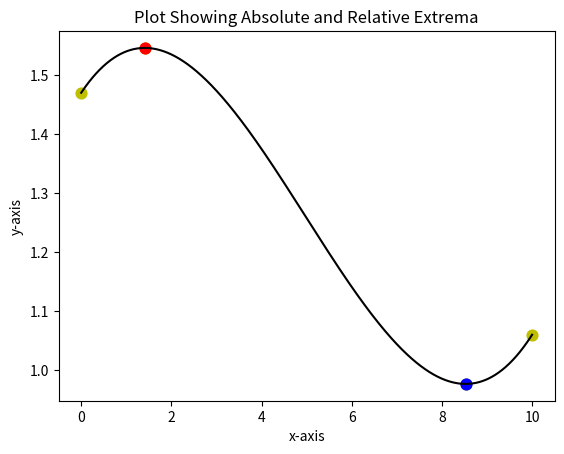

Write Python code to recreate this figure.
# MSPA 400 Session #7 Python Module #1

# Reading assignment:
# "Think Python" 2nd Edition (8.3-8.11)
# "Think Python" 3td Editon (pages 85-93)

# Module #1 objectives: 1) demonstrate a grid search for maxima
# and minima of a continuous function, 2) demonstrate the use of Boolean 
# values with conditionals and 3) plot the results. 

import numpy as np
import matplotlib.pyplot as plt

# extrema() is a classification function used to evaluate a trio of points.
# The function will evaluate the middle point of trio to determine if it
# represents a relative maxima or minima for the trio. The result will be
# a boolean value True or False which will be used later.  Note that if the 
# middle point is not an extrema, the value False will be returned.

def extrema (a,b,c):
    x = max(a,b,c)
    z = min(a,b,c)
    epsilon = 0.0000001   # This is a safeguard against minor differences.
    result = False
    if abs(b - x) < epsilon:
        result = True
    if abs(b - z) < epsilon:
        result = True
    return result
   
# This is a user supplied function.  Example is Lial Figure 8 Section 13.1.        
                        
def f(x):
    y= 0.00316*x**3-0.0471*x**2+0.114*x+1.47
    return y
    
# The following extrema evaluation will be over a defined interval. Grid points
# will be defined and the function extreme() will compare trios of values.
    
# Define interval endpoints for a closed interval [xa,xb].
xa= 0.0
xb= +10.0

# n = number of grid points.  The interval [xa,xb] will be subdivided.
# Adding delta to xb insures xb is included in the array generated.  For this
# purpose, np.arange() will be used to create a numpy array of floating point
# values to be used in subsequent calculations.

n= 1000
delta= (xb - xa)/n
x= np.arange(xa, xb+delta, delta)  
y=f(x)

value=[False]  # This defines the list value which will contain Boolean values.
value=value*len(x)  #This expands the list to the length of x.

# We are going to check each trio of points during the grid search.
# If a local extrema is found, the boolean value will be set to True.  
# Otherwise it will remain False. The interval endpoints are always local
# extrema so we define their boolean values first. 

L=len(x)
value[0] = True    # This will correspond to one endpoint.
value[L-1] =True   # This corresponds to the other.
    
# The for loop will check each consecutive trios of f values with the function
# extrema() to identify local extrema.  Only when an extrema is found will the
# boolean value in the list value be changed to True.

for k in range(L-2):
    value[k+1]=extrema(f(x[k]),f(x[k+1]),f(x[k+2]))
    
max_value=max(y)        # We check the list to find the global maxima.
min_value=min(y)        # We check the list to find the global minima.


# The following for loop checks the boolean value for each point. If the value
# is True, that point will be plotted yellow.  The global maximum is plotted as
# red and the minimum is plotted as green. We follow this up by plotting the
# values of x and y.

error=0.0000001         # The error parameter guards against roundoff error.
# The code which follows assigns colors to maxima and minima and plots them.

plt.figure()
for k in range(L):
    if value[k]==True:
        plt.scatter(x[k],y[k],s=60,c='y')
        if abs(max_value-y[k]) < error:
            plt.scatter(x[k],y[k],s=60,c='r')
        if abs(min_value-y[k]) < error:
            plt.scatter(x[k],y[k],s=60,c='b')
            
                 
plt.plot(x,y,c='k')   # This plots the line on the chart.
plt.xlabel('x-axis')
plt.ylabel('y-axis')
plt.title('Plot Showing Absolute and Relative Extrema')
plt.show()  


# Exercise #1:  Refer to Lial Section 13.1 Example 2. Reproduce Figure 7.

# Exercise #2: Refer to Lial Section 14.1 Example 3.  Evaluate over the 
# interval [0,10] and produce a plot showing maxima and minima.  Compare to 
# the answer sheet.


